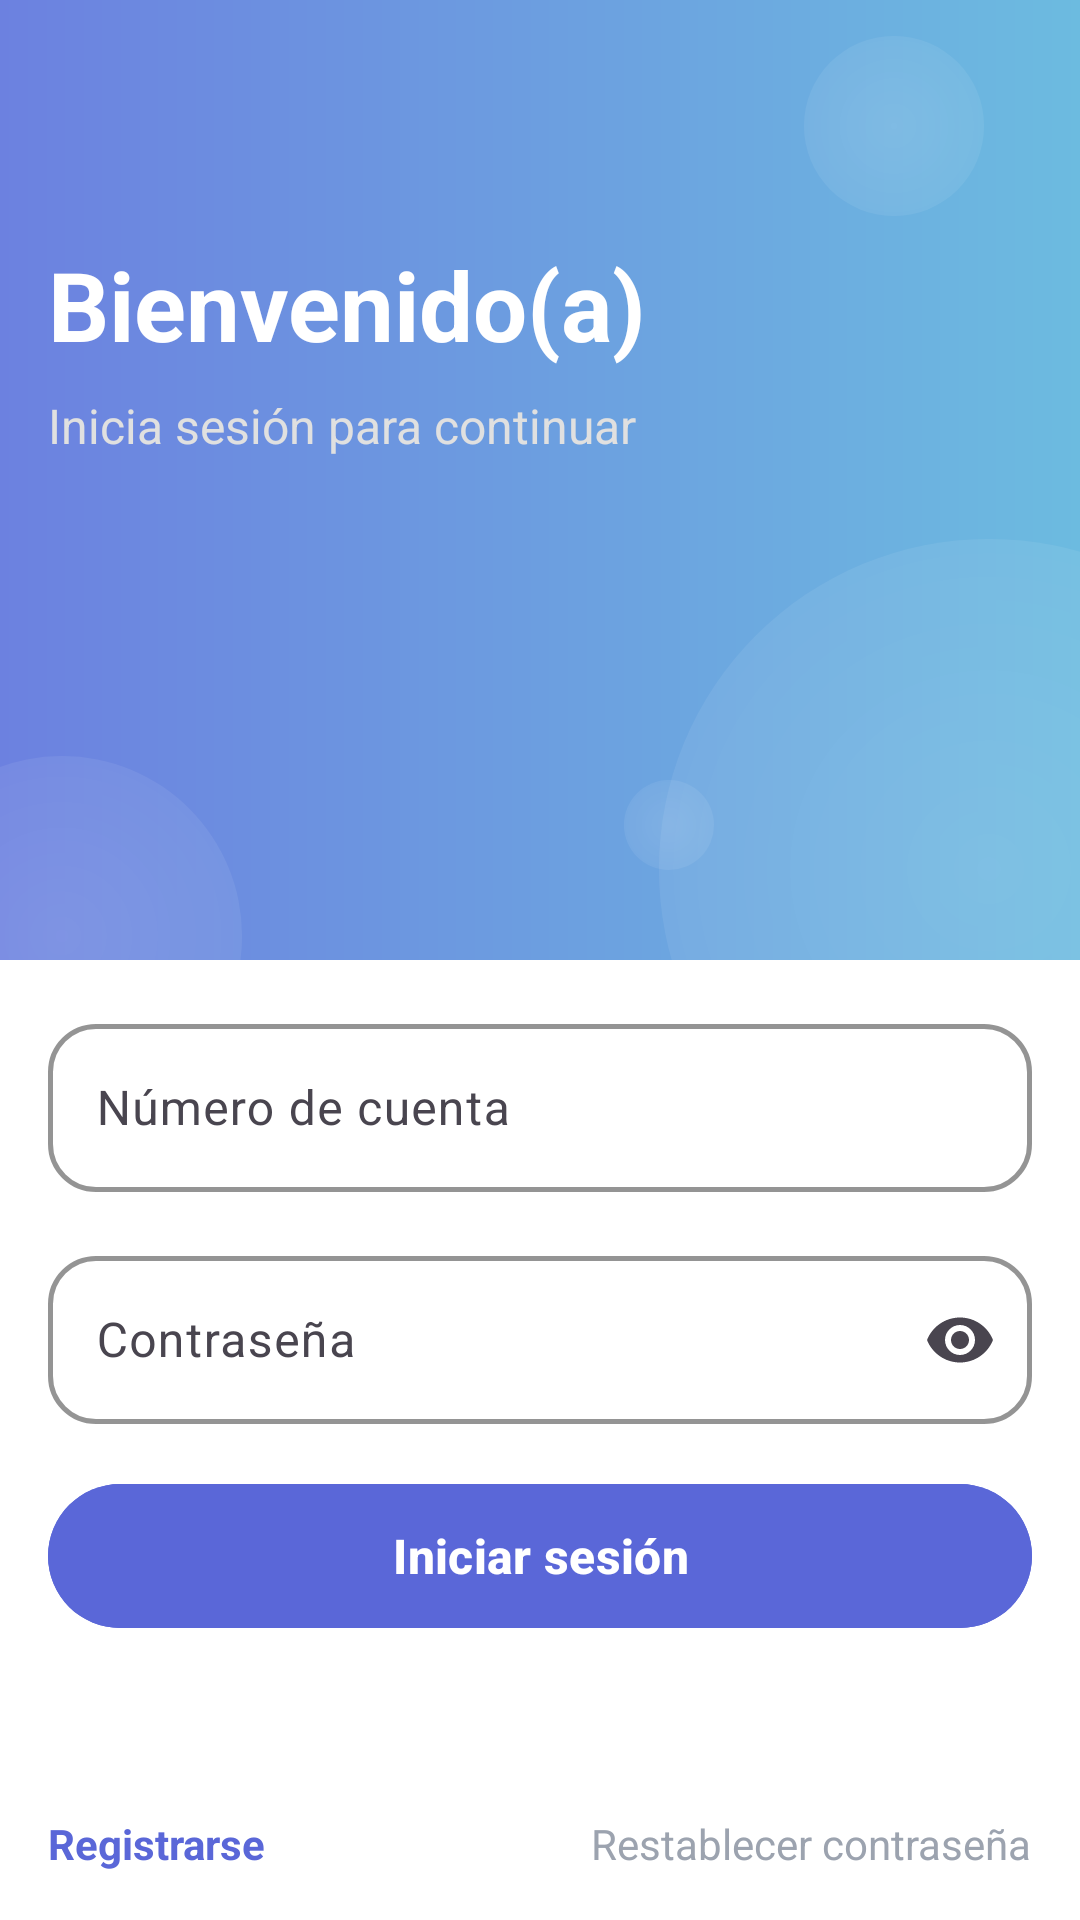

Android layout source for this screen:
<!-- AndroidManifest.xml: application theme Theme.EventosFCA -->
<!-- res/layout/fragment_login.xml -->
<FrameLayout xmlns:android="http://schemas.android.com/apk/res/android"
    xmlns:app="http://schemas.android.com/apk/res-auto"
    xmlns:tools="http://schemas.android.com/tools"
    android:layout_width="match_parent"
    android:layout_height="match_parent"
    tools:context=".LoginFragment">

    <androidx.constraintlayout.widget.ConstraintLayout
        android:layout_width="match_parent"
        android:layout_height="match_parent">

        
        <androidx.constraintlayout.widget.ConstraintLayout
            android:id="@+id/header"
            android:layout_width="match_parent"
            android:layout_height="0dp"
            android:background="@drawable/gradient_header"
            app:layout_constraintHeight_percent="0.50"
            app:layout_constraintTop_toTopOf="parent">

            
            <ImageView
                android:id="@+id/logo"
                android:layout_width="48dp"
                android:layout_height="48dp"
                android:layout_marginStart="16dp"
                android:layout_marginTop="16dp"
                android:src="@drawable/fca"
                app:layout_constraintStart_toStartOf="parent"
                app:layout_constraintTop_toTopOf="parent" />

            
            <TextView
                android:id="@+id/welcomeText"
                android:layout_width="wrap_content"
                android:layout_height="wrap_content"
                android:layout_marginStart="16dp"
                android:layout_marginTop="16dp"
                android:text="Bienvenido(a)"
                android:textColor="#FFFFFF"
                android:textSize="32sp"
                android:textStyle="bold"
                app:layout_constraintStart_toStartOf="parent"
                app:layout_constraintTop_toBottomOf="@id/logo" />

            
            <TextView
                android:id="@+id/subtitleText"
                android:layout_width="wrap_content"
                android:layout_height="wrap_content"
                android:layout_marginStart="16dp"
                android:layout_marginTop="8dp"
                android:text="Inicia sesión para continuar"
                android:textColor="#E0E0E0"
                android:textSize="16sp"
                app:layout_constraintStart_toStartOf="parent"
                app:layout_constraintTop_toBottomOf="@id/welcomeText" />

            

            <View
                android:id="@+id/circle_big"
                android:layout_width="220dp"
                android:layout_height="220dp"
                android:layout_marginEnd="-80dp"
                android:layout_marginBottom="-80dp"
                android:background="@drawable/circle_background"
                app:layout_constraintBottom_toBottomOf="parent"
                app:layout_constraintEnd_toEndOf="parent" />

            <View
                android:id="@+id/circle_medium"
                android:layout_width="120dp"
                android:layout_height="120dp"
                android:layout_marginStart="-40dp"
                android:layout_marginTop="252dp"
                android:background="@drawable/circle_background"
                app:layout_constraintStart_toStartOf="parent"
                app:layout_constraintTop_toTopOf="parent" />

            <View
                android:id="@+id/circle_small"
                android:layout_width="60dp"
                android:layout_height="60dp"
                android:layout_marginTop="12dp"
                android:layout_marginEnd="32dp"
                android:background="@drawable/circle_background"
                app:layout_constraintEnd_toEndOf="parent"
                app:layout_constraintTop_toTopOf="parent" />

            <View
                android:id="@+id/circle_extra1"
                android:layout_width="20dp"
                android:layout_height="20dp"
                android:layout_marginStart="372dp"
                android:layout_marginTop="96dp"
                android:background="@drawable/circle_background"
                app:layout_constraintStart_toStartOf="parent"
                app:layout_constraintTop_toTopOf="parent" />

            <View
                android:id="@+id/circle_extra2"
                android:layout_width="30dp"
                android:layout_height="30dp"
                android:layout_marginStart="208dp"
                android:layout_marginTop="260dp"
                android:background="@drawable/circle_background"
                app:layout_constraintStart_toStartOf="parent"
                app:layout_constraintTop_toTopOf="parent" />

        </androidx.constraintlayout.widget.ConstraintLayout>

        
        <androidx.constraintlayout.widget.ConstraintLayout
            android:id="@+id/login_form"
            android:layout_width="match_parent"
            android:layout_height="0dp"
            android:background="#FFFFFF"
            app:layout_constraintBottom_toBottomOf="parent"
            app:layout_constraintTop_toBottomOf="@id/header"
            app:layout_constraintVertical_bias="0.0"
            tools:layout_editor_absoluteX="0dp">

            <com.google.android.material.textfield.TextInputLayout
                android:id="@+id/usernameLayout"
                style="@style/Widget.Material3.TextInputLayout.OutlinedBox"
                android:layout_width="0dp"
                android:layout_height="wrap_content"
                android:layout_marginHorizontal="24dp"
                android:layout_marginStart="16dp"
                android:layout_marginTop="16dp"
                android:layout_marginEnd="16dp"
                android:hint="Número de cuenta"
                app:boxCornerRadiusBottomEnd="16dp"
                app:boxCornerRadiusBottomStart="16dp"
                app:boxCornerRadiusTopEnd="16dp"
                app:boxCornerRadiusTopStart="16dp"
                app:boxStrokeColor="#D1D5DB"
                app:boxStrokeWidth="1.5dp"
                app:boxStrokeWidthFocused="2dp"
                app:hintTextColor="#9CA3AF"
                app:layout_constraintEnd_toEndOf="parent"
                app:layout_constraintStart_toStartOf="parent"
                app:layout_constraintTop_toTopOf="parent">

                <com.google.android.material.textfield.TextInputEditText
                    android:id="@+id/usernameEdit"
                    android:layout_width="match_parent"
                    android:layout_height="56dp"
                    android:inputType="number"
                    android:paddingStart="16dp"
                    android:textColor="#1A1A1A"
                    android:textSize="16sp" />

            </com.google.android.material.textfield.TextInputLayout>

            <com.google.android.material.textfield.TextInputLayout
                android:id="@+id/passwordLayout"
                style="@style/Widget.Material3.TextInputLayout.OutlinedBox"
                android:layout_width="0dp"
                android:layout_height="wrap_content"
                android:layout_marginHorizontal="24dp"
                android:layout_marginStart="16dp"
                android:layout_marginTop="16dp"
                android:layout_marginEnd="16dp"
                android:hint="Contraseña"
                app:boxCornerRadiusBottomEnd="16dp"
                app:boxCornerRadiusBottomStart="16dp"
                app:boxCornerRadiusTopEnd="16dp"
                app:boxCornerRadiusTopStart="16dp"
                app:boxStrokeColor="#D1D5DB"
                app:boxStrokeWidth="1.5dp"
                app:boxStrokeWidthFocused="2dp"
                app:endIconMode="password_toggle"
                app:hintTextColor="#9CA3AF"
                app:layout_constraintEnd_toEndOf="parent"
                app:layout_constraintStart_toStartOf="parent"
                app:layout_constraintTop_toBottomOf="@id/usernameLayout">

                <com.google.android.material.textfield.TextInputEditText
                    android:id="@+id/passwordEdit"
                    android:layout_width="match_parent"
                    android:layout_height="56dp"
                    android:inputType="textPassword"
                    android:paddingStart="16dp"
                    android:textColor="#1A1A1A"
                    android:textSize="16sp" />

            </com.google.android.material.textfield.TextInputLayout>

            <com.google.android.material.button.MaterialButton
                android:id="@+id/loginButton"
                android:layout_width="0dp"
                android:layout_height="56dp"
                android:layout_marginHorizontal="24dp"
                android:layout_marginStart="16dp"
                android:layout_marginTop="16dp"
                android:layout_marginEnd="16dp"
                android:backgroundTint="#5A67D8"
                android:text="Iniciar sesión"
                android:textColor="@android:color/white"
                android:textSize="16sp"
                android:textStyle="bold"
                app:cornerRadius="28dp"
                app:elevation="2dp"
                app:layout_constraintEnd_toEndOf="parent"
                app:layout_constraintStart_toStartOf="parent"
                app:layout_constraintTop_toBottomOf="@id/passwordLayout" />

            <TextView
                android:id="@+id/registerText"
                android:layout_width="wrap_content"
                android:layout_height="wrap_content"
                android:layout_marginStart="16dp"
                android:layout_marginBottom="16dp"
                android:text="Registrarse"
                android:textColor="#5A67D8"
                android:textSize="14sp"
                android:textStyle="bold"
                app:layout_constraintBottom_toBottomOf="parent"
                app:layout_constraintStart_toStartOf="parent" />

            <TextView
                android:id="@+id/resetPasswordText"
                android:layout_width="wrap_content"
                android:layout_height="wrap_content"
                android:layout_marginEnd="16dp"
                android:layout_marginBottom="16dp"
                android:text="Restablecer contraseña"
                android:textColor="#9CA3AF"
                android:textSize="14sp"
                app:layout_constraintBottom_toBottomOf="parent"
                app:layout_constraintEnd_toEndOf="parent" />

        </androidx.constraintlayout.widget.ConstraintLayout>

    </androidx.constraintlayout.widget.ConstraintLayout>

</FrameLayout>
<!-- resources referenced by this layout -->
<resources>
  <!-- drawable circle_background (drawable) -->
  <?xml version="1.0" encoding="utf-8"?>
  <shape xmlns:android="http://schemas.android.com/apk/res/android"
      android:shape="oval">
  
      <gradient
          android:type="radial"
          android:gradientRadius="85%"
          android:startColor="#20FFFFFF"
          android:endColor="#08FFFFFF" />
  
  </shape>
  <!-- drawable gradient_header (drawable) -->
  <shape xmlns:android="http://schemas.android.com/apk/res/android">
  
      <gradient
          android:startColor="#6C81E0"
          android:endColor="#6CBBE0"
          android:angle="0"/>
  
  </shape>
  <style name="Theme.EventosFCA" parent="Base.Theme.EventosFCA" />
  <style name="Base.Theme.EventosFCA" parent="Theme.Material3.DayNight.NoActionBar">
          
          
      </style>
</resources>
